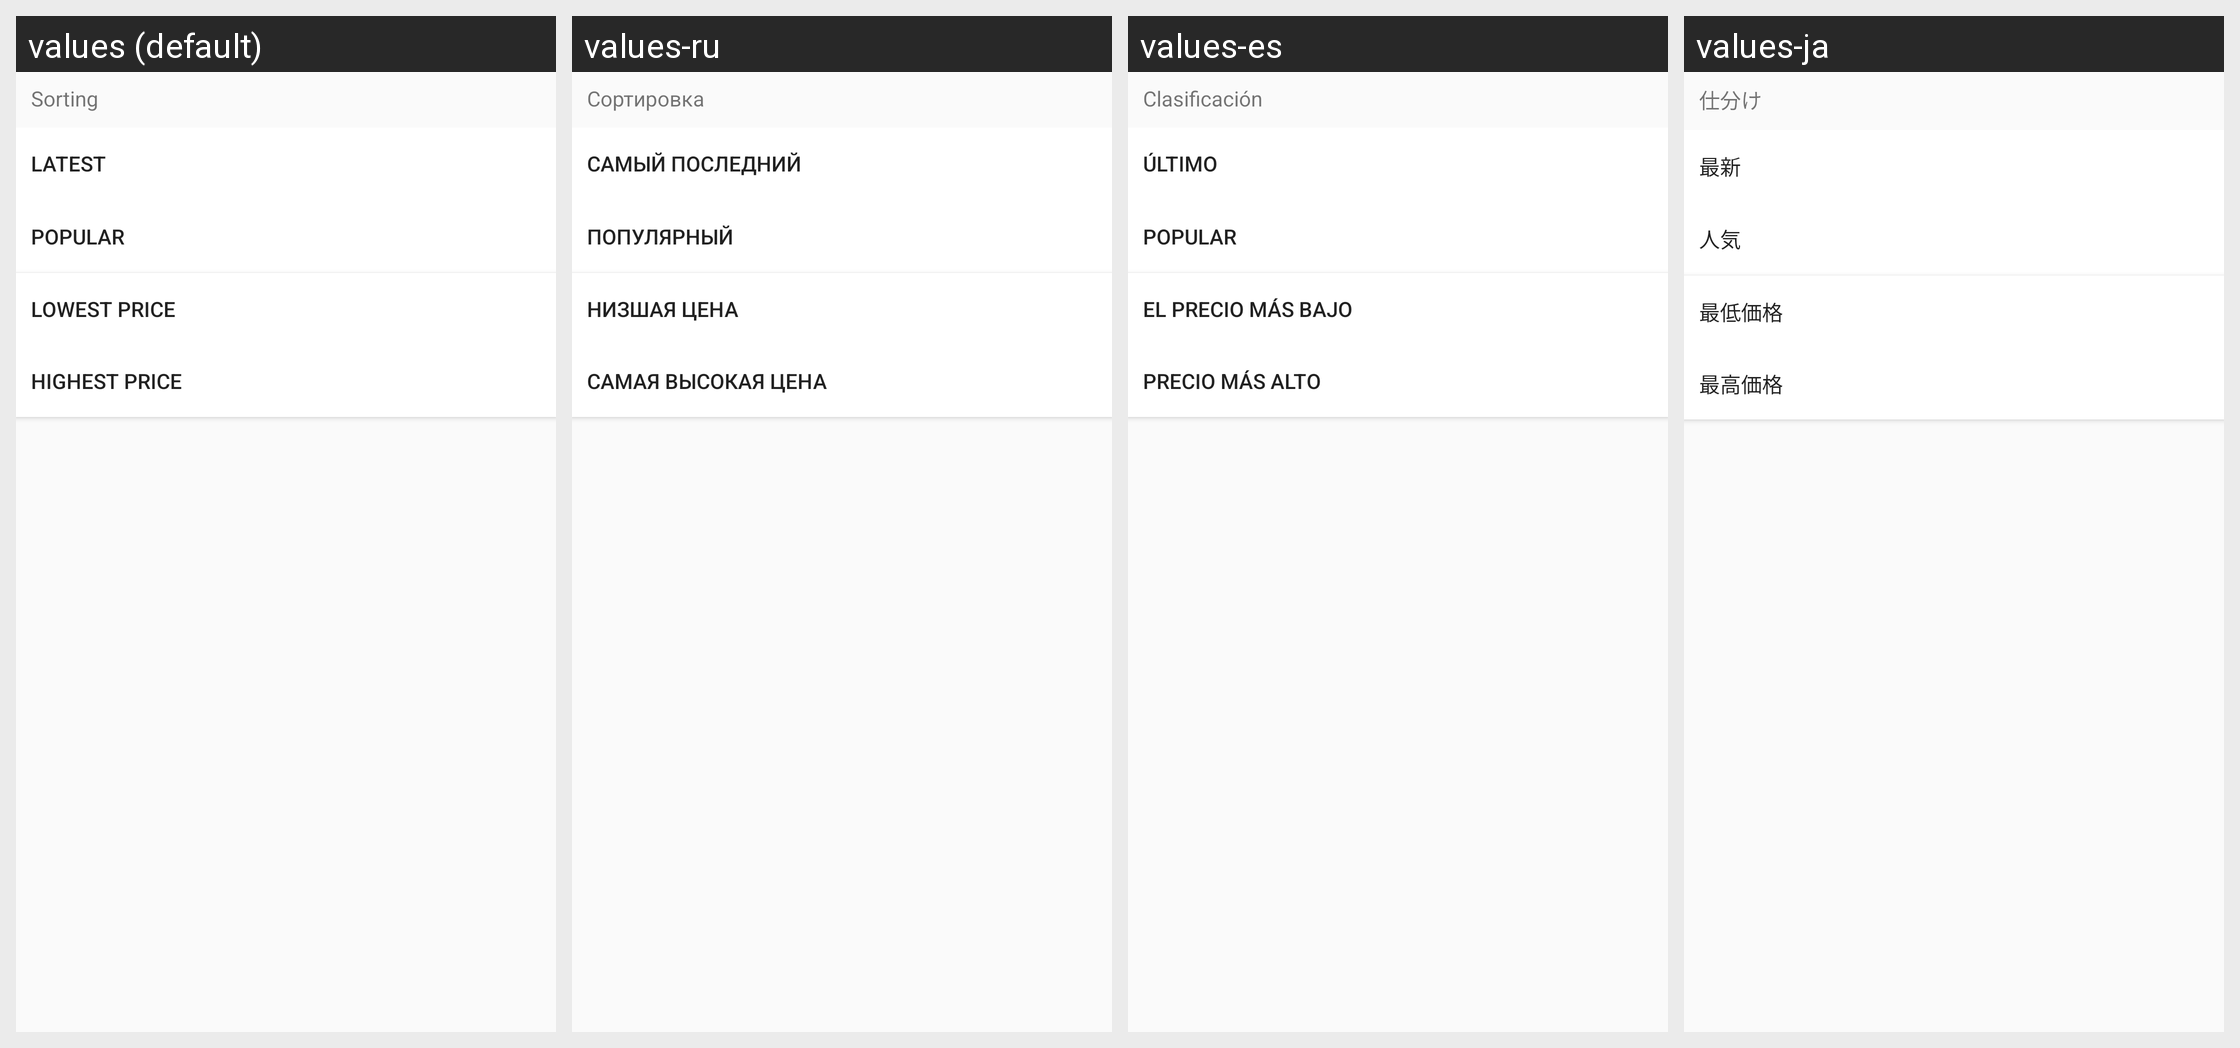

For this localized Android screen grid, give each drawn string resource with its value in every locale shown.
Android screen res/layout/bottom_box_layout.xml rendered under 4 locales, left to right: values (default), values-ru, values-es, values-ja. Device: Nexus 5 (rendered at 1080×1920; each locale shown at half size, 540×960, under a caption strip naming it); theme Base.PSTheme.
Other locales in the repository, not shown: values-ar, values-de, values-fr, values-hi-rIN, values-in, values-it, values-ko, values-ms, values-pt, values-th, values-tr, values-zh.
Strings drawn on this screen, with the default value and each locale's value (text and hints the layout hard-codes, and strings that could not be matched under every locale, appear in the picture but are not listed):

popular__m_mun
  values: Popular
  values-ru: Популярный
  values-es: Popular
  values-ja: 人気

recent__m_mun
  values: Latest
  values-ru: Самый последний
  values-es: Último
  values-ja: 最新

low_price__m_mun
  values: Lowest Price
  values-ru: Низшая цена
  values-es: El precio más bajo
  values-ja: 最低価格

high_price__m_mun
  values: Highest Price
  values-ru: Самая высокая цена
  values-es: Precio más alto
  values-ja: 最高価格

dialog__title_m_mun
  values: Sorting
  values-ru: Сортировка
  values-es: Clasificación
  values-ja: 仕分け
